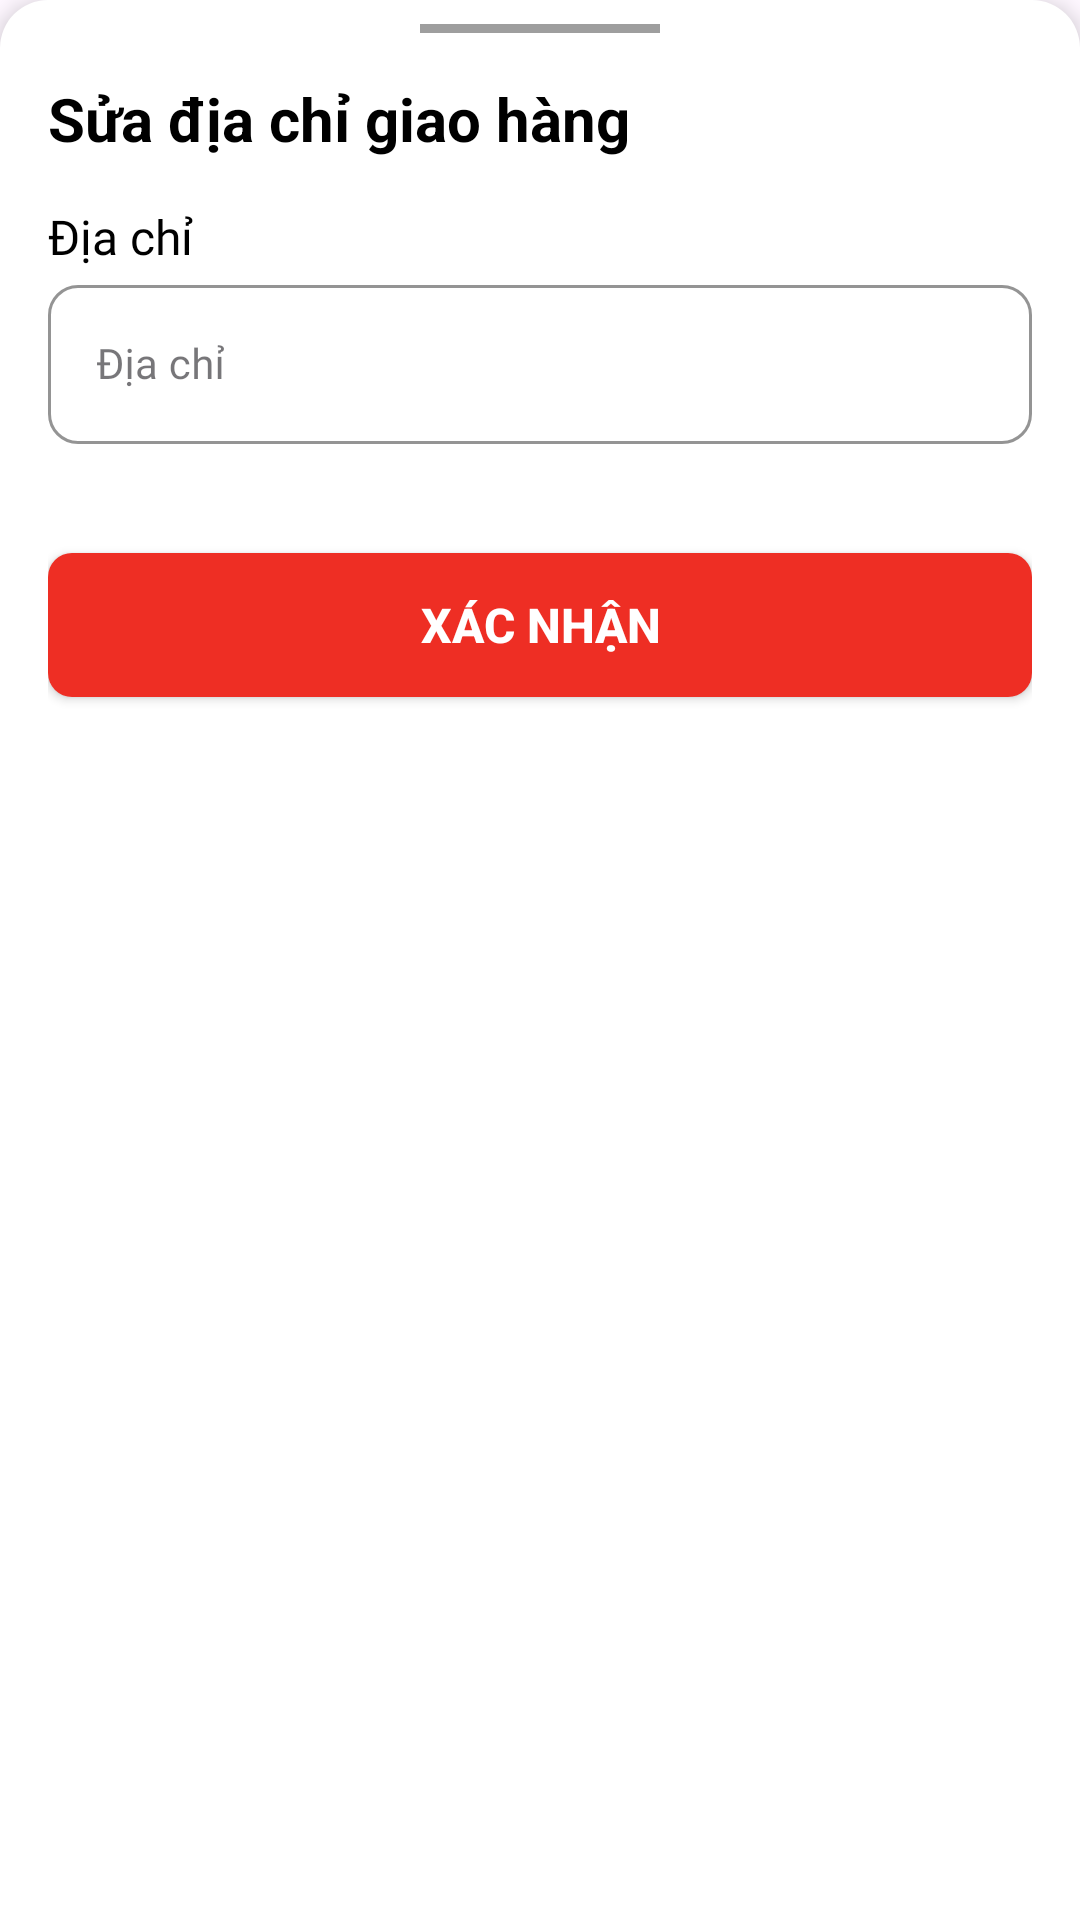

Here is an Android app screen rendered from its layout file. Give the layout XML and the strings, colors and styles it references.
<!-- AndroidManifest.xml: application theme Theme.BaseAndroidKotlin -->
<!-- res/layout/layout_bottom_sheet_edit_order_address.xml -->
<?xml version="1.0" encoding="utf-8"?>
<LinearLayout xmlns:android="http://schemas.android.com/apk/res/android"
    xmlns:app="http://schemas.android.com/apk/res-auto"
    android:layout_width="match_parent"
    android:layout_height="wrap_content"
    android:background="@drawable/bg_bottom_sheet"
    android:elevation="@dimen/margin_4"
    android:orientation="vertical"
    android:paddingHorizontal="@dimen/margin_16"
    android:paddingTop="8dp"
    android:paddingBottom="32dp">

    <View
        android:layout_width="80dp"
        android:layout_height="3dp"
        android:layout_gravity="center_horizontal"
        android:background="@color/gray500" />

    <TextView
        android:layout_width="wrap_content"
        android:layout_height="wrap_content"
        android:layout_marginTop="@dimen/margin_15"
        android:text="Sửa địa chỉ giao hàng"
        android:textColor="@color/black"
        android:textSize="20sp"
        android:textStyle="bold" />

    <TextView
        android:layout_width="wrap_content"
        android:layout_height="wrap_content"
        android:layout_marginTop="@dimen/margin_15"
        android:fontFamily="@font/montserrat_semi_bold"
        android:text="Địa chỉ"
        android:textColor="@color/black"
        android:textSize="@dimen/text_size_16" />

    <com.google.android.material.textfield.TextInputLayout
        android:id="@+id/tilComment"
        style="@style/CustomTextInputLayout"
        android:layout_width="match_parent"
        android:layout_height="wrap_content"
        android:fontFamily="@font/montserrat_medium"
        android:hint="Địa chỉ"
        app:boxStrokeColor="@color/primary"
        app:endIconMode="clear_text"
        app:errorEnabled="true"
        app:hintTextColor="@color/primary"
        app:layout_constraintTop_toTopOf="parent">

        <com.google.android.material.textfield.TextInputEditText
            android:id="@+id/edtComment"
            android:layout_width="match_parent"
            android:layout_height="match_parent"
            android:fontFamily="@font/montserrat_medium"
            android:imeOptions="actionSend"
            android:inputType="text"
            android:textSize="@dimen/text_size_14" />
    </com.google.android.material.textfield.TextInputLayout>

    <androidx.appcompat.widget.AppCompatButton
        android:id="@+id/btnSend"
        android:layout_width="match_parent"
        android:layout_height="wrap_content"
        android:layout_marginTop="@dimen/margin_16"
        android:layout_marginBottom="40dp"
        android:background="@drawable/bg_add_cart_btn"
        android:text="Xác nhận"
        android:textColor="@color/white"
        android:textSize="16sp"
        android:textStyle="bold" />

</LinearLayout>
<!-- resources referenced by this layout -->
<resources>
  <color name="black">#FF000000</color>
  <color name="gray500">#9E9E9E</color>
  <color name="primary">#FFFFFFFF</color>
  <color name="white">#FFFFFFFF</color>
  <dimen name="margin_15">15dp</dimen>
  <dimen name="margin_16">16dp</dimen>
  <dimen name="margin_4">4dp</dimen>
  <dimen name="text_size_14">14sp</dimen>
  <dimen name="text_size_16">16sp</dimen>
  <!-- drawable bg_add_cart_btn (drawable) -->
  <?xml version="1.0" encoding="utf-8"?>
  <selector xmlns:android="http://schemas.android.com/apk/res/android">
      <item android:state_enabled="true">
          <shape xmlns:android="http://schemas.android.com/apk/res/android" android:shape="rectangle">
              <solid android:color="@color/secondary" />
              <corners android:radius="8dp" />
          </shape>
      </item>
      <item android:state_enabled="false">
          <shape xmlns:android="http://schemas.android.com/apk/res/android" android:shape="rectangle">
              <solid android:color="#964843" />
              <corners android:radius="8dp" />
          </shape>
      </item>
  </selector>
  <!-- drawable bg_bottom_sheet (drawable) -->
  <?xml version="1.0" encoding="utf-8"?>
  <shape xmlns:android="http://schemas.android.com/apk/res/android"
      android:shape="rectangle">
      <corners
          android:topLeftRadius="@dimen/margin_16"
          android:topRightRadius="@dimen/margin_16" />
  
      <solid android:color="@color/white" />
  
  </shape>
  <style name="CustomTextInputLayout" parent="Widget.MaterialComponents.TextInputLayout.OutlinedBox">
          <item name="boxBackgroundColor">@color/white</item>
          <item name="boxStrokeColor">@color/primary</item>
          <item name="hintTextColor">@color/primary</item>
          <item name="android:textColor">@color/primary</item>
          <item name="boxCornerRadiusTopEnd">@dimen/margin_10</item>
          <item name="boxCornerRadiusBottomEnd">@dimen/margin_10</item>
          <item name="boxCornerRadiusBottomStart">@dimen/margin_10</item>
          <item name="boxCornerRadiusTopStart">@dimen/margin_10</item>
      </style>
  <style name="Theme.BaseAndroidKotlin" parent="Base.Theme.BaseAndroidKotlin" />
  <color name="secondary">#EE2E24</color>
  <dimen name="margin_10">10dp</dimen>
  <style name="Base.Theme.BaseAndroidKotlin" parent="Theme.Material3.DayNight.NoActionBar">
          
          
      </style>
</resources>
